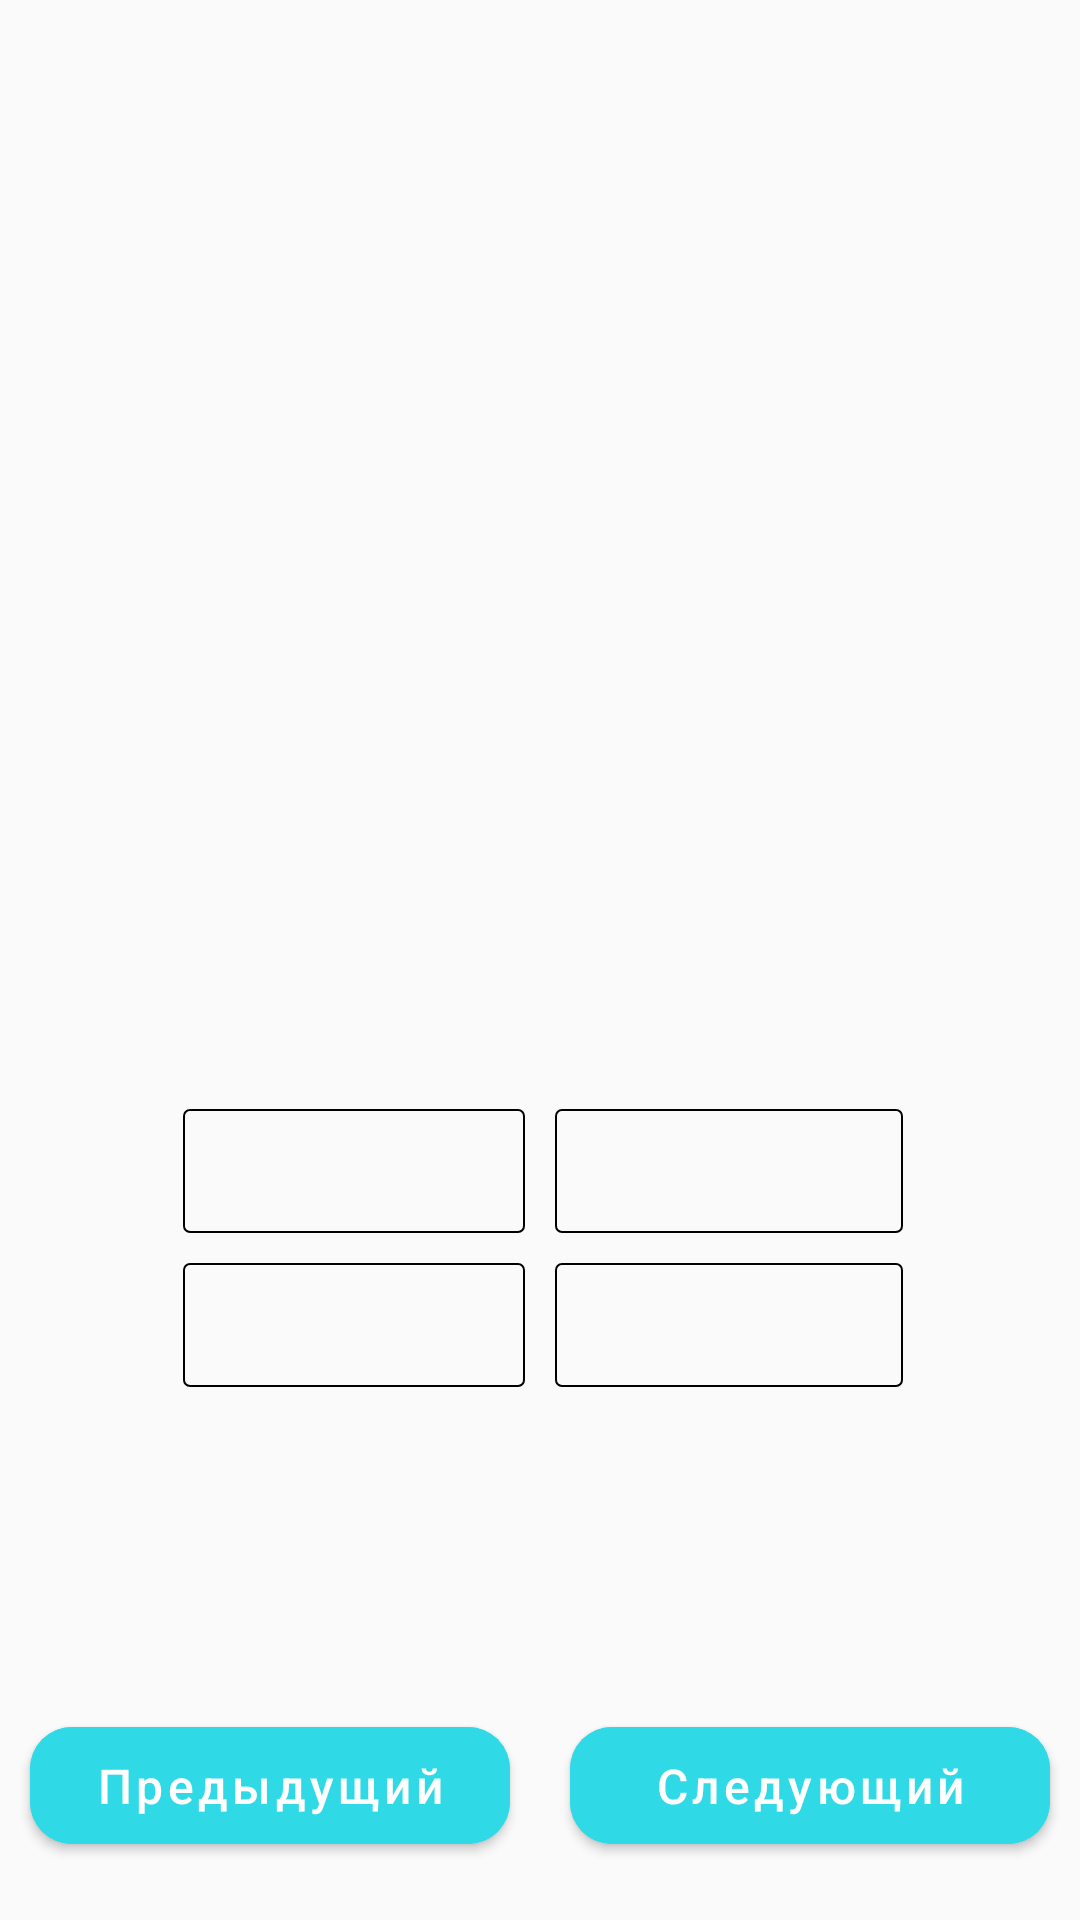

The Android layout XML behind this screen, and the referenced resources:
<!-- AndroidManifest.xml: application theme Theme.Intellect_memort -->
<!-- res/layout/fragment_picture_play_game_answering.xml -->
<?xml version="1.0" encoding="utf-8"?>
<androidx.constraintlayout.widget.ConstraintLayout xmlns:android="http://schemas.android.com/apk/res/android"
    xmlns:app="http://schemas.android.com/apk/res-auto"
    xmlns:tools="http://schemas.android.com/tools"
    android:layout_width="match_parent"
    android:layout_height="match_parent"
    tools:context=".presentation.ui.fragments.picture.game.answering.PicturePlayGameAnswering">

    <androidx.constraintlayout.widget.Guideline
        android:id="@+id/guideline_top_toolbar"
        android:layout_width="wrap_content"
        android:layout_height="wrap_content"
        android:orientation="horizontal"
        app:layout_constraintGuide_percent="0.025991792" />

    <androidx.constraintlayout.widget.Guideline
        android:id="@+id/guideline_left_toolbar"
        android:layout_width="wrap_content"
        android:layout_height="wrap_content"
        android:orientation="vertical"
        app:layout_constraintGuide_percent="0.04" />

    <androidx.constraintlayout.widget.Guideline
        android:id="@+id/guideline_right_toolbar"
        android:layout_width="wrap_content"
        android:layout_height="wrap_content"
        android:orientation="vertical"
        app:layout_constraintGuide_percent="0.96" />

    <androidx.constraintlayout.widget.Guideline
        android:id="@+id/guideline_bottom_toolbar"
        android:layout_width="wrap_content"
        android:layout_height="wrap_content"
        android:orientation="horizontal"
        app:layout_constraintGuide_percent="0.08344733" />


    <androidx.constraintlayout.widget.Guideline
        android:id="@+id/guideline_bottom_btn"
        android:layout_width="wrap_content"
        android:layout_height="wrap_content"
        android:orientation="horizontal"
        app:layout_constraintGuide_percent="0.97" />

    <androidx.constraintlayout.widget.Guideline
        android:id="@+id/guideline_top_button"
        android:layout_width="wrap_content"
        android:layout_height="wrap_content"
        android:orientation="horizontal"
        app:layout_constraintGuide_percent="0.89" />

    <androidx.constraintlayout.widget.Guideline
        android:id="@+id/guideline_center"
        android:layout_width="wrap_content"
        android:layout_height="wrap_content"
        android:orientation="vertical"
        app:layout_constraintGuide_percent="0.5" />

    <com.google.android.material.button.MaterialButton
        android:id="@+id/btn_previous"
        android:layout_width="0dp"
        android:layout_height="0dp"
        android:layout_marginHorizontal="10dp"
        android:backgroundTint="@color/teal"
        android:text="@string/picture_pao_list_previous"
        android:textSize="16sp"
        android:textAllCaps="false"
        app:cornerRadius="14dp"
        app:layout_constraintBottom_toBottomOf="@id/guideline_bottom_btn"
        app:layout_constraintEnd_toEndOf="@id/guideline_center"
        app:layout_constraintStart_toStartOf="parent"
        app:layout_constraintTop_toTopOf="@id/guideline_top_button" />

    <com.google.android.material.button.MaterialButton
        android:id="@+id/btn_next"
        android:layout_width="0dp"
        android:layout_height="0dp"
        android:layout_marginHorizontal="10dp"
        android:backgroundTint="@color/teal"
        android:text="@string/picture_pao_list_next"
        android:textSize="16sp"
        android:textAllCaps="false"
        app:cornerRadius="14dp"
        app:layout_constraintBottom_toBottomOf="@id/guideline_bottom_btn"
        app:layout_constraintEnd_toEndOf="parent"
        app:layout_constraintStart_toStartOf="@id/guideline_center"
        app:layout_constraintTop_toTopOf="@id/guideline_top_button" />

    <com.google.android.material.button.MaterialButton
        android:id="@+id/btn_submit"
        android:layout_width="0dp"
        android:layout_height="0dp"
        android:backgroundTint="@color/teal"
        android:text="@string/picture_answering_results"
        android:textAllCaps="false"
        android:visibility="gone"
        app:cornerRadius="14dp"
        app:layout_constraintBottom_toBottomOf="@id/guideline_bottom_btn"
        app:layout_constraintEnd_toEndOf="@id/guideline_right_game"
        app:layout_constraintStart_toStartOf="@id/guideline_left_game"
        app:layout_constraintTop_toTopOf="@id/guideline_top_button" />

    <androidx.constraintlayout.widget.Guideline
        android:id="@+id/guideline_left_game"
        android:layout_width="wrap_content"
        android:layout_height="wrap_content"
        android:orientation="vertical"
        app:layout_constraintGuide_percent="0.15571776" />

    <androidx.constraintlayout.widget.Guideline
        android:id="@+id/guideline_right_game"
        android:layout_width="wrap_content"
        android:layout_height="wrap_content"
        android:orientation="vertical"
        app:layout_constraintGuide_percent="0.85" />

    <androidx.constraintlayout.widget.Guideline
        android:id="@+id/guideline_bottom_game_image"
        android:layout_width="wrap_content"
        android:layout_height="wrap_content"
        android:orientation="horizontal"
        app:layout_constraintGuide_percent="0.5" />

    <androidx.constraintlayout.widget.Guideline
        android:id="@+id/guideline_button_bottom"
        android:layout_width="wrap_content"
        android:layout_height="wrap_content"
        android:orientation="horizontal"
        app:layout_constraintGuide_percent="0.73" />

    <androidx.constraintlayout.widget.Guideline
        android:id="@+id/guideline_button_top"
        android:layout_width="wrap_content"
        android:layout_height="wrap_content"
        android:orientation="horizontal"
        app:layout_constraintGuide_percent="0.57" />

    <androidx.constraintlayout.widget.Guideline
        android:id="@+id/guideline_button_center"
        android:layout_width="wrap_content"
        android:layout_height="wrap_content"
        android:orientation="horizontal"
        app:layout_constraintGuide_percent="0.65" />

    <TextView
        android:id="@+id/number_of_list_position"
        android:layout_width="wrap_content"
        android:layout_height="wrap_content"
        android:textSize="30sp"
        app:layout_constraintEnd_toEndOf="@id/guideline_right_toolbar"
        app:layout_constraintStart_toStartOf="@id/guideline_left_toolbar"
        app:layout_constraintTop_toTopOf="@id/guideline_bottom_toolbar"
        tools:text="1/4" />

    <ImageView
        android:id="@+id/image"
        android:layout_width="0dp"
        android:layout_height="0dp"
        android:layout_marginTop="30dp"
        android:contentDescription="@string/picture_play_game_imageDesc"
        android:scaleType="centerCrop"
        app:layout_constraintBottom_toBottomOf="@id/guideline_bottom_game_image"
        app:layout_constraintEnd_toEndOf="@+id/guideline_right_game"
        app:layout_constraintStart_toStartOf="@id/guideline_left_game"
        app:layout_constraintTop_toBottomOf="@id/number_of_list_position"
        tools:src="@drawable/ic_launcher_background" />


    <com.google.android.material.textview.MaterialTextView
        android:id="@+id/btn_first"
        android:layout_width="0dp"
        android:layout_height="0dp"
        android:layout_marginHorizontal="5dp"
        android:layout_marginVertical="5dp"
        android:background="@drawable/black_border_rectangle"
        android:gravity="center"
        android:textColor="@color/black"
        android:textSize="26sp"
        android:textStyle="bold"
        app:layout_constraintBottom_toTopOf="@id/guideline_button_center"
        app:layout_constraintEnd_toStartOf="@+id/guideline_center"
        app:layout_constraintStart_toStartOf="@id/guideline_left_game"
        app:layout_constraintTop_toTopOf="@id/guideline_button_top"
        tools:text="first" />

    <com.google.android.material.textview.MaterialTextView
        android:id="@+id/btn_second"
        android:layout_width="0dp"
        android:layout_height="0dp"
        android:textStyle="bold"
        android:layout_marginHorizontal="5dp"
        android:layout_marginVertical="5dp"
        android:background="@drawable/black_border_rectangle"
        android:gravity="center"
        android:textColor="@color/black"
        android:textSize="26sp"
        app:layout_constraintBottom_toTopOf="@id/guideline_button_center"
        app:layout_constraintEnd_toStartOf="@+id/guideline_right_game"
        app:layout_constraintStart_toStartOf="@id/guideline_center"
        app:layout_constraintTop_toTopOf="@id/guideline_button_top"
        tools:text="second" />

    <com.google.android.material.textview.MaterialTextView
        android:id="@+id/btn_third"
        android:layout_width="0dp"
        android:layout_height="0dp"
        android:textStyle="bold"
        android:layout_marginHorizontal="5dp"
        android:layout_marginVertical="5dp"
        android:background="@drawable/black_border_rectangle"
        android:gravity="center"
        android:textColor="@color/black"
        android:textSize="26sp"
        app:layout_constraintBottom_toTopOf="@+id/guideline_button_bottom"
        app:layout_constraintEnd_toStartOf="@+id/guideline_center"
        app:layout_constraintStart_toStartOf="@id/guideline_left_game"
        app:layout_constraintTop_toBottomOf="@id/guideline_button_center"
        tools:text="third" />

    <com.google.android.material.textview.MaterialTextView
        android:id="@+id/btn_fourth"
        android:layout_width="0dp"
        android:layout_height="0dp"
        android:textStyle="bold"
        android:layout_marginHorizontal="5dp"
        android:layout_marginVertical="5dp"
        android:background="@drawable/black_border_rectangle"
        android:gravity="center"
        android:textColor="@color/black"
        android:textSize="26sp"
        app:layout_constraintBottom_toTopOf="@+id/guideline_button_bottom"
        app:layout_constraintEnd_toStartOf="@+id/guideline_right_game"
        app:layout_constraintStart_toStartOf="@id/guideline_center"
        app:layout_constraintTop_toBottomOf="@id/guideline_button_center"
        tools:text="fourth" />


</androidx.constraintlayout.widget.ConstraintLayout>
<!-- resources referenced by this layout -->
<resources>
  <color name="black">#FF000000</color>
  <color name="teal">#2FD9E6</color>
  <!-- drawable black_border_rectangle (drawable) -->
  <?xml version="1.0" encoding="utf-8"?>
  <shape xmlns:android="http://schemas.android.com/apk/res/android"
      android:shape="rectangle">
  
      <corners android:radius="2dp" />
  
      <stroke
          android:width="0.5dp"
          android:color="#000000" />
  
  </shape>
  <string name="picture_answering_results">К результатам</string>
  <string name="picture_pao_list_next">Следующий</string>
  <string name="picture_pao_list_previous">Предыдущий</string>
  <string name="picture_play_game_imageDesc">image for play fragment</string>
  <style name="Theme.Intellect_memort" parent="Theme.MaterialComponents.DayNight.NoActionBar.Bridge">
          
          <item name="colorPrimary">@color/purple_500</item>
          <item name="colorPrimaryVariant">@color/purple_700</item>
          <item name="colorOnPrimary">@color/white</item>
          
          <item name="colorSecondary">@color/teal_200</item>
          <item name="colorSecondaryVariant">@color/teal_700</item>
          <item name="colorOnSecondary">@color/black</item>
          
          <item name="android:statusBarColor" tools:targetApi="l">@color/white</item>
          
          <item name="android:windowLightStatusBar" tools:targetApi="o_mr1">true</item>
      </style>
  <color name="purple_500">#FF6200EE</color>
  <color name="purple_700">#FF3700B3</color>
  <color name="white">#FFFFFFFF</color>
  <color name="teal_200">#FF03DAC5</color>
  <color name="teal_700">#FF018786</color>
</resources>
